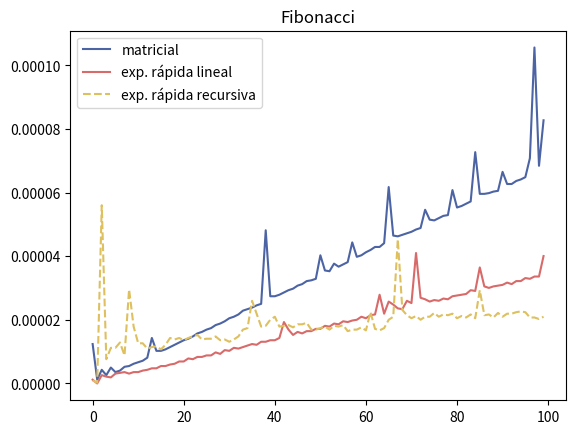

Python code for this plot:
from time import time
from numpy import array, arange, eye
from matplotlib.pyplot import plot, title, legend, show


class FiboMatrix:
    def __init__(self) -> None:
        self.base = array([[0, 1], [1, 1]])
        self.base_square = self.base @ self.base

    def fibomatrix(self, n: int) -> int:
        x = self.base.copy()

        for _ in range(n - 1):
            x = x @ self.base

        return x

    def quick_exp(self, n: int) -> int:
        if n <= 1:
            return self.base

        x = self.base_square.copy()

        if n % 2 != 0:
            n -= 1
            x = x @ self.base

        for _ in range(n // 2 - 1):
            x = x @ self.base_square

        return x

    def fiboquick(self, x: array, n: int) -> int:
        if n > 1:
            a = x @ x
            b = eye((2))

            if n % 2 != 0:
                n -= 1
                b = x.copy()

            n /= 2
            x = b @ self.fiboquick(a, n)

        return x


class GetComplexity:
    def __init__(self) -> None:
        pass

    def event_time(self, func_to_run, x) -> float:
        start = time()
        func_to_run(x)
        end = time()

        return end - start

    def function_time(self, n_events: int, func_to_run) -> tuple:
        x = arange(n_events)
        y = [self.event_time(func_to_run, a) for a in x]

        return x, y


class PlotFiboMatrix(FiboMatrix, GetComplexity):
    def __init__(self) -> None:
        super().__init__()

    def plot_fibomatrix(self, n_events: int) -> None:
        f_x, f_y = self.function_time(n_events, self.fibomatrix)
        q_x, q_y = self.function_time(n_events, self.quick_exp)
        fq_x, fq_y = self.function_time(
            n_events, lambda x: self.fiboquick(self.base, x)
        )

        plot(f_x, f_y, color="#4C64A4")
        plot(q_x, q_y, color="#D86A6A")
        plot(fq_x, fq_y, color="#DEC05F", linestyle="dashed")
        title("Fibonacci")
        legend(["matricial", "exp. rápida lineal", "exp. rápida recursiva"])
        show()


pfm = PlotFiboMatrix()

pfm.plot_fibomatrix(n_events=100)
